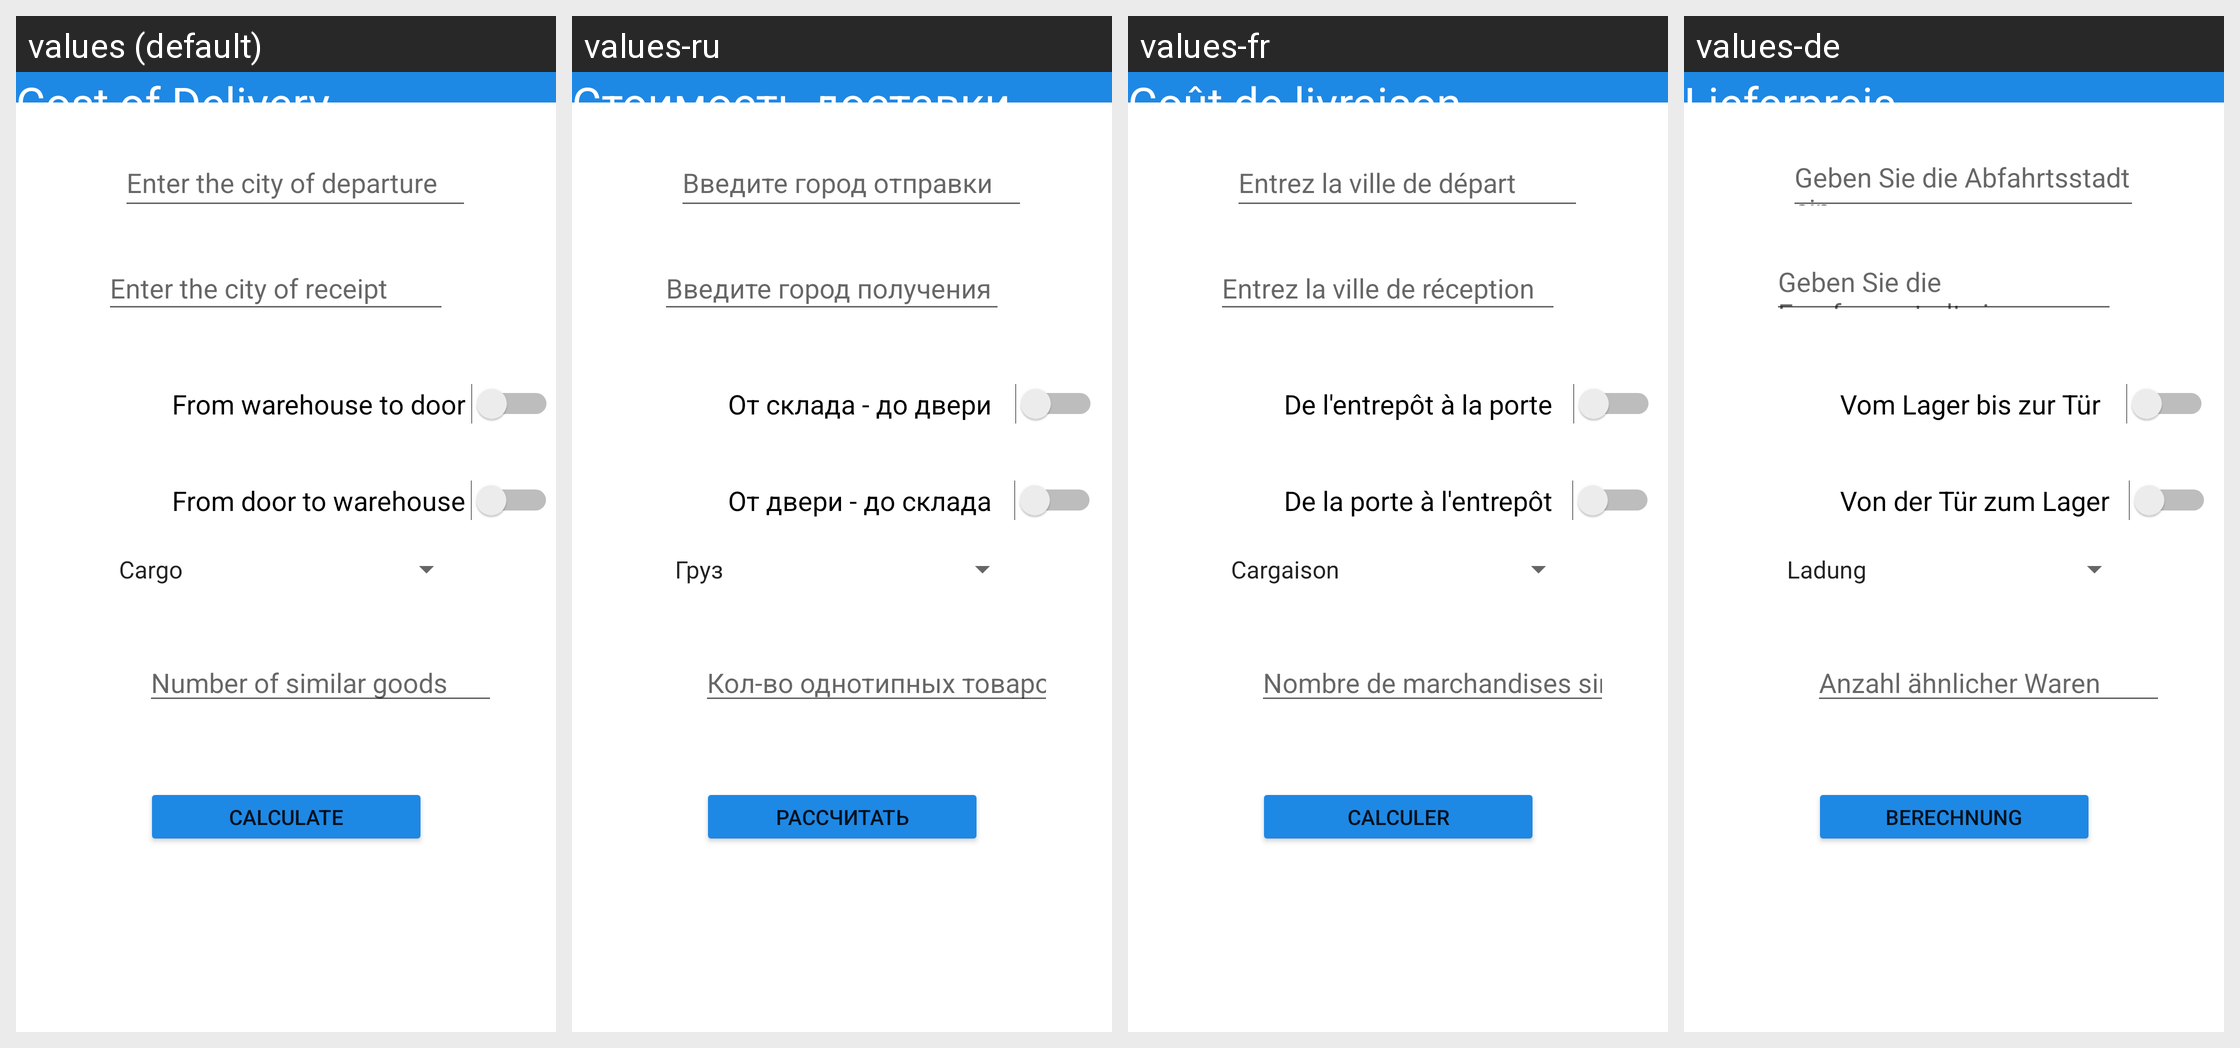

Strings drawn on this Android screen and how each of the app's shown locales translates them:
Android screen res/layout/fragment_purse.xml rendered under 4 locales, left to right: values (default), values-ru, values-fr, values-de. Device: Nexus 5 (rendered at 1080×1920; each locale shown at half size, 540×960, under a caption strip naming it); theme Theme.KenguruExpress.
Strings drawn on this screen, with the default value and each locale's value (text and hints the layout hard-codes, and strings that could not be matched under every locale, appear in the picture but are not listed):

cityDispatchHint
  values: Enter the city of departure
  values-ru: Введите город отправки
  values-fr: Entrez la ville de départ
  values-de: Geben Sie die Abfahrtsstadt ein

fromDoorToWarehouse
  values: From door to warehouse
  values-ru: От двери - до склада
  values-fr: De la porte à l'entrepôt
  values-de: Von der Tür zum Lager

fromWarehouseToDoor
  values: From warehouse to door
  values-ru: От склада - до двери
  values-fr: De l'entrepôt à la porte
  values-de: Vom Lager bis zur Tür

calculateBtn
  values: Calculate
  values-ru: Рассчитать
  values-fr: Calculer
  values-de: Berechnung

similarGoodsHint
  values: Number of similar goods
  values-ru: Кол-во однотипных товаров
  values-fr: Nombre de marchandises similaires
  values-de: Anzahl ähnlicher Waren

receivingCityHint
  values: Enter the city of receipt
  values-ru: Введите город получения
  values-fr: Entrez la ville de réception
  values-de: Geben Sie die Empfangsstadt ein

countDispatchTitle
  values: Cost of Delivery
  values-ru: Стоимость доставки
  values-fr: Coût de livraison
  values-de: Lieferpreis
